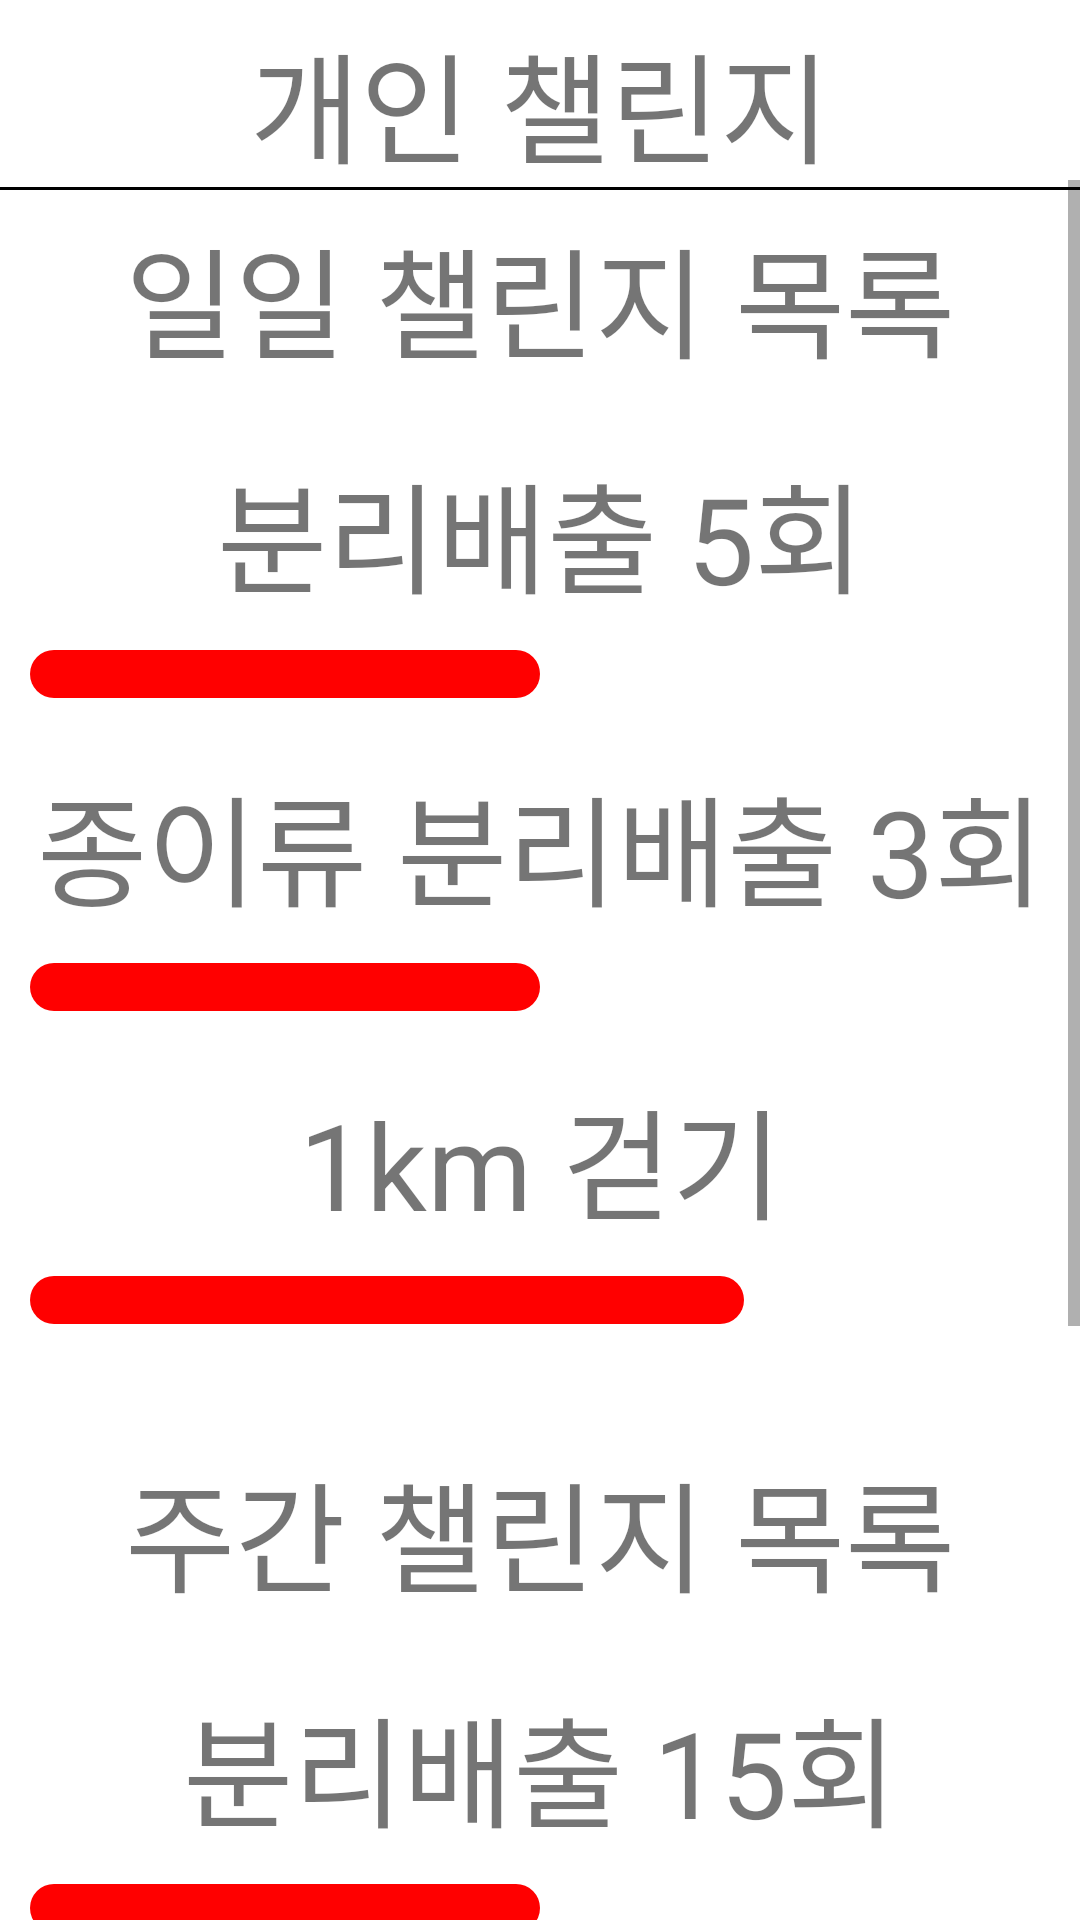

Produce the Android XML layout that renders to this screen, including the resource entries it uses.
<!-- AndroidManifest.xml: application theme Theme.Mileage2 -->
<!-- res/layout/challenge.xml -->
<?xml version="1.0" encoding="utf-8"?>
<FrameLayout xmlns:android="http://schemas.android.com/apk/res/android"
    xmlns:app="http://schemas.android.com/apk/res-auto"
    android:layout_width="match_parent"
    android:layout_height="wrap_content"
    android:orientation="vertical">

    <TextView
        android:id="@+id/title_challenge"
        android:layout_width="match_parent"
        android:layout_height="wrap_content"
        android:layout_marginTop="5dp"
        android:background="@drawable/bottomline"
        android:gravity="center"
        android:text="개인 챌린지"
        android:textSize="40dp" />

    <ImageButton
        android:id="@+id/btn_back"
        android:layout_width="50dp"
        android:layout_height="50dp"
        android:layout_marginLeft="10dp"
        android:layout_marginTop="5dp"
        android:background="#FFFFFF"
        android:scaleType="fitCenter"
        android:src="@drawable/iconback" />

    <ScrollView
        android:layout_width="match_parent"
        android:layout_height="wrap_content"
        android:layout_marginTop="60dp">

        <LinearLayout
            android:layout_width="match_parent"
            android:layout_height="wrap_content"
            android:orientation="vertical">

            <LinearLayout
                android:layout_width="match_parent"
                android:layout_height="match_parent"
                android:orientation="vertical"
                android:layout_marginBottom="20dp">

                <TextView
                    android:id="@+id/textView1"
                    android:layout_width="match_parent"
                    android:layout_height="wrap_content"
                    android:layout_margin="10dp"
                    android:gravity="center"
                    android:text="일일 챌린지 목록"
                    android:textSize="40dp" />

                <TextView
                    android:id="@+id/tv_daily1"
                    android:layout_width="match_parent"
                    android:layout_height="wrap_content"
                    android:layout_margin="10dp"
                    android:gravity="center"
                    android:text="분리배출 5회"
                    android:textSize="40dp" />

                <ProgressBar
                    android:id="@+id/pb_daily1"
                    style="@style/Widget.AppCompat.ProgressBar.Horizontal"
                    android:layout_width="match_parent"
                    android:layout_height="wrap_content"
                    android:layout_marginLeft="10dp"
                    android:layout_marginRight="10dp"
                    android:layout_marginBottom="10dp"
                    android:progressDrawable="@drawable/custom_progressbar"
                    android:progress="50"/>

                <TextView
                    android:id="@+id/tv_daily2"
                    android:layout_width="match_parent"
                    android:layout_height="wrap_content"
                    android:layout_margin="10dp"
                    android:gravity="center"
                    android:text="종이류 분리배출 3회"
                    android:textSize="40dp" />

                <ProgressBar
                    android:id="@+id/pb_daily2"
                    style="@style/Widget.AppCompat.ProgressBar.Horizontal"
                    android:layout_width="match_parent"
                    android:layout_height="wrap_content"
                    android:layout_marginLeft="10dp"
                    android:layout_marginRight="10dp"
                    android:layout_marginBottom="10dp"
                    android:progress="50"
                    android:progressDrawable="@drawable/custom_progressbar" />

                <TextView
                    android:id="@+id/tv_daily3"
                    android:layout_width="match_parent"
                    android:layout_height="wrap_content"
                    android:layout_margin="10dp"
                    android:gravity="center"
                    android:text="1km 걷기"
                    android:textSize="40dp" />

                <ProgressBar
                    android:id="@+id/pb_daily3"
                    style="@style/Widget.AppCompat.ProgressBar.Horizontal"
                    android:layout_width="match_parent"
                    android:layout_height="wrap_content"
                    android:layout_marginLeft="10dp"
                    android:layout_marginRight="10dp"
                    android:layout_marginBottom="10dp"
                    android:progressDrawable="@drawable/custom_progressbar"
                    android:progress="70"/>

            </LinearLayout>

            <LinearLayout
                android:layout_width="match_parent"
                android:layout_height="match_parent"
                android:orientation="vertical"
                android:layout_marginBottom="20dp">

                <TextView
                    android:id="@+id/textView2"
                    android:layout_width="match_parent"
                    android:layout_height="wrap_content"
                    android:layout_margin="10dp"
                    android:gravity="center"
                    android:text="주간 챌린지 목록"
                    android:textSize="40dp" />

                <TextView
                    android:id="@+id/tv_weakly1"
                    android:layout_width="match_parent"
                    android:layout_height="wrap_content"
                    android:layout_margin="10dp"
                    android:gravity="center"
                    android:text="분리배출 15회"
                    android:textSize="40dp" />

                <ProgressBar
                    android:id="@+id/pb_weakly1"
                    style="@style/Widget.AppCompat.ProgressBar.Horizontal"
                    android:layout_width="match_parent"
                    android:layout_height="wrap_content"
                    android:layout_marginLeft="10dp"
                    android:layout_marginRight="10dp"
                    android:layout_marginBottom="10dp"
                    android:progress="50"
                    android:progressDrawable="@drawable/custom_progressbar" />

                <TextView
                    android:id="@+id/tv_weakly2"
                    android:layout_width="match_parent"
                    android:layout_height="wrap_content"
                    android:layout_margin="10dp"
                    android:gravity="center"
                    android:text="플라스틱류 배출 10회"
                    android:textSize="40dp" />

                <ProgressBar
                    android:id="@+id/pb_weakly2"
                    style="@style/Widget.AppCompat.ProgressBar.Horizontal"
                    android:layout_width="match_parent"
                    android:layout_height="wrap_content"
                    android:layout_marginLeft="10dp"
                    android:layout_marginRight="10dp"
                    android:layout_marginBottom="10dp"
                    android:progress="70"
                    android:progressDrawable="@drawable/custom_progressbar"/>

                <TextView
                    android:id="@+id/tv_weakly3"
                    android:layout_width="match_parent"
                    android:layout_height="wrap_content"
                    android:layout_margin="10dp"
                    android:gravity="center"
                    android:text="5km 걷기"
                    android:textSize="40dp" />

                <ProgressBar
                    android:id="@+id/pb_weakly3"
                    style="@style/Widget.AppCompat.ProgressBar.Horizontal"
                    android:layout_width="match_parent"
                    android:layout_height="wrap_content"
                    android:layout_marginLeft="10dp"
                    android:layout_marginRight="10dp"
                    android:layout_marginBottom="10dp"
                    android:progress="30"
                    android:progressDrawable="@drawable/custom_progressbar" />

            </LinearLayout>
        </LinearLayout>
    </ScrollView>
</FrameLayout>
<!-- resources referenced by this layout -->
<resources>
  <!-- drawable bottomline (drawable) -->
  <?xml version="1.0" encoding="utf-8"?>
  <layer-list xmlns:android="http://schemas.android.com/apk/res/android">
      <item>
          <shape android:shape="rectangle">
              <solid android:color="#000000"/>
          </shape>
      </item>
  
      <item android:bottom="1dp">
          <shape android:shape="rectangle">
              <solid android:color="#FFFFFF"/>
          </shape>
      </item>
  </layer-list>
  <!-- drawable custom_progressbar (drawable) -->
  <?xml version="1.0" encoding="utf-8"?>
  <layer-list xmlns:android="http://schemas.android.com/apk/res/android">
      <item android:id="@android:id/background">
          <shape>
              <corners android:radius="8dp"/>
              <solid android:color="#FFFFFF"/>
          </shape>
      </item>
  
      <item android:id="@android:id/progress">
          <scale android:scaleWidth="100%">
              <shape>
                  <corners android:radius="8dp"/>
                  <solid android:color="#FF0000"/>
              </shape>
          </scale>
      </item>
  
  </layer-list>
  <style name="Theme.Mileage2" parent="Theme.MaterialComponents.DayNight.DarkActionBar">
          
          <item name="colorPrimary">@color/purple_500</item>
          <item name="colorPrimaryVariant">@color/purple_700</item>
          <item name="colorOnPrimary">@color/white</item>
          
          <item name="colorSecondary">@color/teal_200</item>
          <item name="colorSecondaryVariant">@color/teal_700</item>
          <item name="colorOnSecondary">@color/black</item>
          
          <item name="android:statusBarColor" tools:targetApi="l">?attr/colorPrimaryVariant</item>
          
      </style>
  <!-- not gathered from this repository: default colours our renderer supplied (Android Studio template values) -->
  <color name="purple_500">#FF6200EE</color>
  <color name="purple_700">#FF3700B3</color>
  <color name="teal_200">#FF03DAC5</color>
  <color name="teal_700">#FF018786</color>
  <color name="black">#FF000000</color>
  <color name="white">#FFFFFFFF</color>
</resources>
